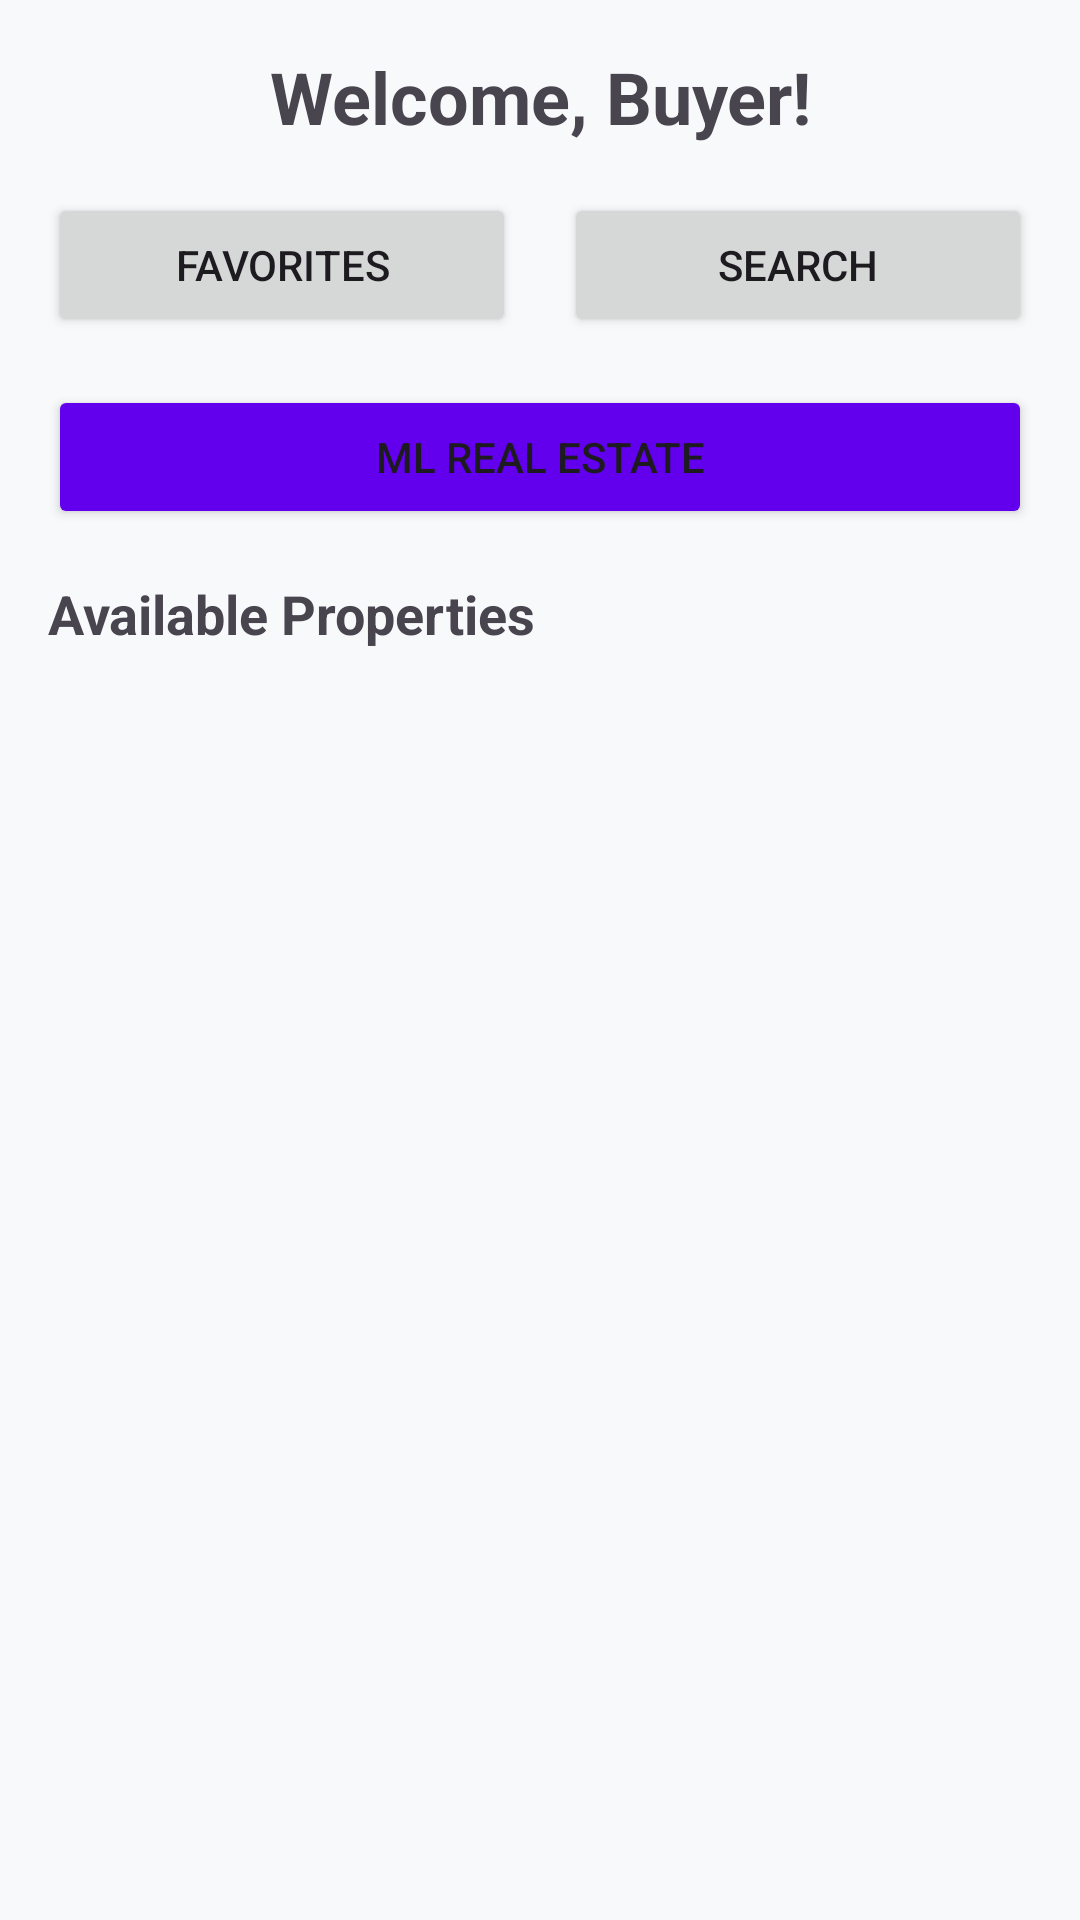

Reconstruct the res/layout file that produces this screen, plus the resources it refers to.
<!-- AndroidManifest.xml: application theme Theme.MLRealEstate -->
<!-- res/layout/activity_buyer_dashboard.xml -->
<?xml version="1.0" encoding="utf-8"?>
<LinearLayout xmlns:android="http://schemas.android.com/apk/res/android"
    android:layout_width="match_parent"
    android:layout_height="match_parent"
    android:orientation="vertical"
    android:padding="16dp">

    
    <TextView
        android:id="@+id/tvWelcome"
        android:layout_width="match_parent"
        android:layout_height="wrap_content"
        android:text="Welcome, Buyer!"
        android:textSize="24sp"
        android:textStyle="bold"
        android:gravity="center"
        android:layout_marginBottom="16dp" />

    
    <LinearLayout
        android:layout_width="match_parent"
        android:layout_height="wrap_content"
        android:orientation="horizontal"
        android:gravity="center"
        android:layout_marginBottom="16dp">

        <Button
            android:id="@+id/btnViewFavorites"
            android:layout_width="0dp"
            android:layout_height="wrap_content"
            android:layout_weight="1"
            android:text="Favorites"
            android:layout_marginEnd="8dp" />

        <Button
            android:id="@+id/btnSearch"
            android:layout_width="0dp"
            android:layout_height="wrap_content"
            android:layout_weight="1"
            android:text="Search"
            android:layout_marginStart="8dp" />

    </LinearLayout>

    
    <Button
        android:id="@+id/btnMLConnect"
        android:layout_width="match_parent"
        android:layout_height="wrap_content"
        android:text="ML Real Estate"
        android:layout_marginBottom="16dp"
        android:backgroundTint="@color/purple_500" />

    
    <TextView
        android:layout_width="match_parent"
        android:layout_height="wrap_content"
        android:text="Available Properties"
        android:textSize="18sp"
        android:textStyle="bold"
        android:layout_marginBottom="8dp" />

    
    <androidx.recyclerview.widget.RecyclerView
        android:id="@+id/rvProperties"
        android:layout_width="match_parent"
        android:layout_height="0dp"
        android:layout_weight="1" />

</LinearLayout>
<!-- resources referenced by this layout -->
<resources>
  <style name="Theme.MLRealEstate" parent="Theme.Material3.DayNight">
          <item name="colorPrimary">@color/primary</item>
          <item name="colorPrimaryVariant">@color/primary_dark</item>
          <item name="colorOnPrimary">@color/white</item>
          <item name="colorSecondary">@color/secondary</item>
          <item name="colorSecondaryVariant">@color/secondary</item>
          <item name="colorOnSecondary">@color/white</item>
          <item name="colorAccent">@color/accent</item>
          <item name="android:windowBackground">@color/background</item>
      </style>
  <color name="primary">#2c3e50</color>
  <color name="primary_dark">#1a252f</color>
  <color name="white">#FFFFFF</color>
  <color name="secondary">#e74c3c</color>
  <color name="accent">#3498db</color>
  <color name="background">#f8f9fa</color>
  <!-- not gathered from this repository: default colours our renderer supplied (Android Studio template values) -->
  <color name="purple_500">#FF6200EE</color>
</resources>
